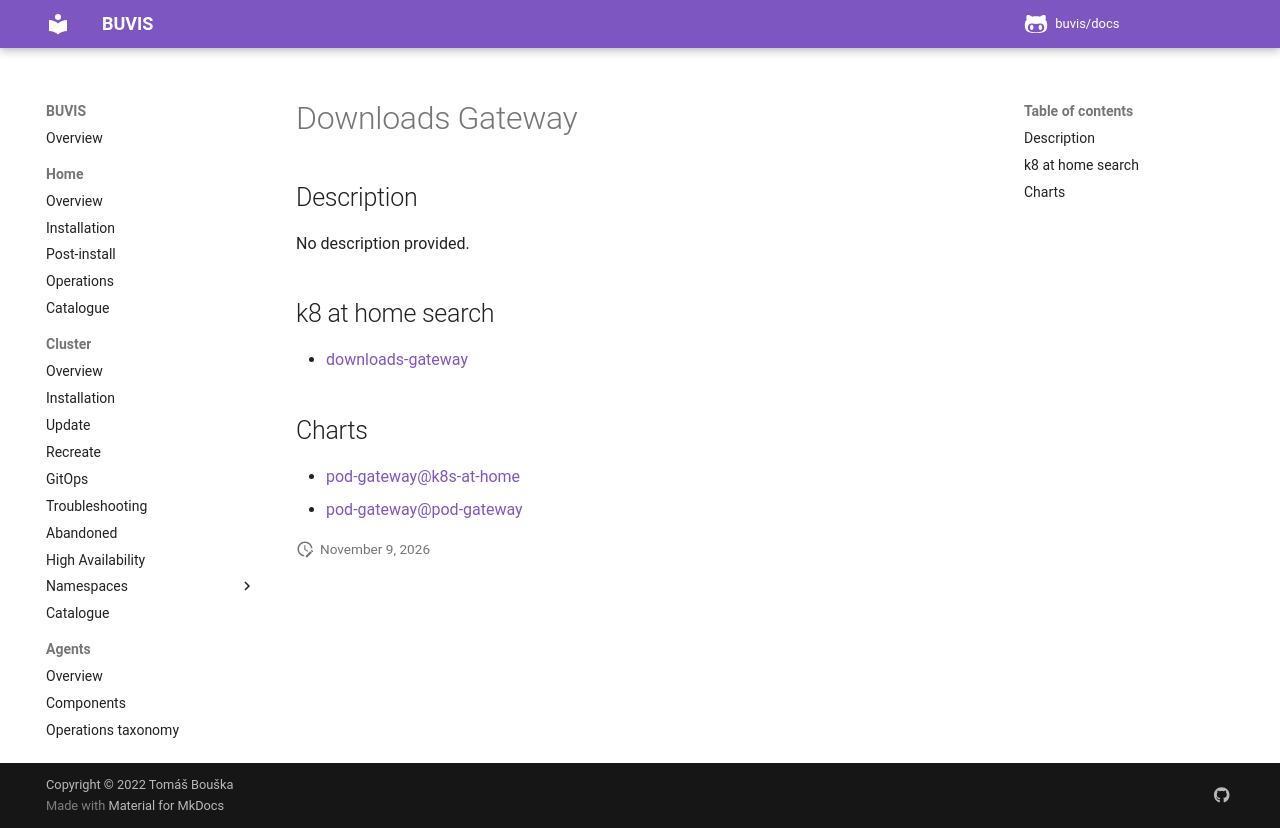

repository: buvis/docs · page: cluster/catalogue/downloads-gateway/index.html · generator: mkdocs

# Downloads Gateway

## Description

No description provided.

## k8 at home search

- [downloads-gateway](https://nanne.dev/k8s-at-home-search/#/downloads-gateway)

## Charts

- [pod-gateway@k8s-at-home](https://k8s-at-home.com/charts/)
- [pod-gateway@pod-gateway](https://angelnu.github.io/helm-charts/)
